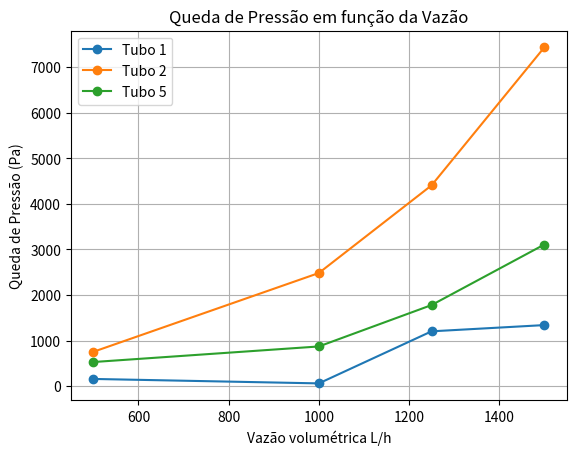

Source code (Python):
import matplotlib.pyplot as plt

plt.plot([500,1000,1250,1500],[156.33,58.62,1201.78,1338.57],'-o')
plt.plot([500,1000,1250,1500],[752.34,2481.73,4406.54,7435.43],'-o')
plt.plot([500,1000,1250,1500],[527.61,869.58,1778.25,3107.05],'-o')
plt.legend(["Tubo 1","Tubo 2", "Tubo 5"])
plt.ylabel('Queda de Pressão (Pa)')
plt.xlabel('Vazão volumétrica L/h')
plt.title('Queda de Pressão em função da Vazão')
plt.grid()
plt.show()